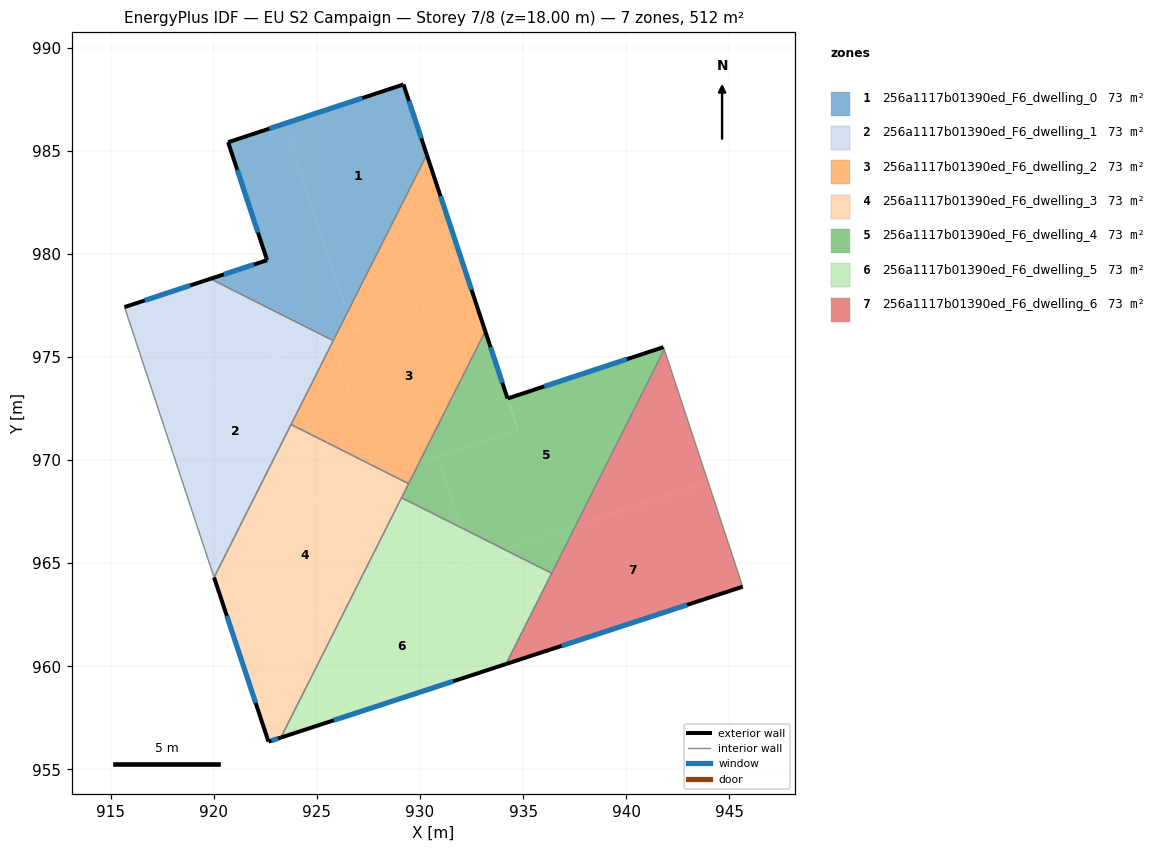
=== STOREY PLAN SPEC (per zone: floor XY polygon, exterior-wall plan segments, windows/doors) ===
zone 1: 256a1117b01390ed_F6_dwelling_0  (73.1 m²)
  floor: (929.20, 988.21) (930.33, 984.80) (926.49, 977.16) (923.46, 986.32)
  floor: (923.46, 986.32) (926.49, 977.16) (925.89, 975.98) (925.61, 975.88) (919.84, 978.79) (922.59, 979.69) (920.70, 985.41)
  floor: (925.89, 975.98) (925.79, 975.79) (925.71, 975.83) (925.68, 975.91)
  exterior wall: (922.59, 979.69) – (919.84, 978.79)  [2.9 m]
    window: (921.94, 979.48) – (920.49, 979.00)  [2.4 m²]
  exterior wall: (920.70, 985.41) – (922.59, 979.69)  [6.0 m]
    window: (921.14, 984.07) – (922.15, 981.03)  [5.1 m²]
  exterior wall: (929.20, 988.21) – (920.70, 985.41)  [9.0 m]
    window: (927.20, 987.55) – (922.69, 986.07)  [7.6 m²]
  exterior wall: (930.33, 984.80) – (929.20, 988.21)  [3.6 m]
    window: (930.06, 985.60) – (929.47, 987.41)  [3.0 m²]
  interior walls: 2
zone 2: 256a1117b01390ed_F6_dwelling_1  (73.1 m²)
  floor: (925.61, 975.88) (917.11, 973.08) (915.67, 977.42) (919.84, 978.79)
  floor: (925.71, 975.83) (925.75, 975.70) (921.38, 967.02) (919.34, 966.35) (917.11, 973.08) (925.61, 975.88)
  floor: (921.38, 967.02) (920.02, 964.31) (919.34, 966.35)
  exterior wall: (919.84, 978.79) – (915.67, 977.42)  [4.4 m]
    window: (918.86, 978.46) – (916.65, 977.74)  [3.7 m²]
  interior walls: 4
zone 3: 256a1117b01390ed_F6_dwelling_2  (73.1 m²)
  floor: (932.53, 978.17) (933.17, 976.24) (929.95, 969.86) (928.45, 969.36) (927.73, 969.72) (925.75, 975.70) (925.89, 975.98)
  floor: (930.33, 984.80) (932.53, 978.17) (926.78, 976.27) (926.49, 977.16)
  floor: (926.49, 977.16) (926.78, 976.27) (925.89, 975.98)
  floor: (925.75, 975.70) (927.73, 969.72) (923.75, 971.72)
  floor: (929.95, 969.86) (929.45, 968.86) (928.45, 969.36)
  exterior wall: (933.17, 976.24) – (930.33, 984.80)  [9.0 m]
    window: (932.50, 978.25) – (931.00, 982.79)  [7.6 m²]
  interior walls: 4
zone 4: 256a1117b01390ed_F6_dwelling_3  (73.1 m²)
  floor: (927.73, 969.72) (927.91, 969.18) (921.38, 967.02) (923.75, 971.72)
  floor: (928.45, 969.36) (927.91, 969.18) (927.73, 969.72)
  floor: (929.45, 968.86) (926.59, 963.17) (921.01, 961.33) (920.02, 964.31) (921.38, 967.02) (928.45, 969.36)
  floor: (926.59, 963.17) (923.26, 956.54) (922.66, 956.35) (921.01, 961.33)
  exterior wall: (922.66, 956.35) – (923.26, 956.54)  [0.6 m]
    window: (922.80, 956.39) – (923.12, 956.50)  [0.5 m²]
  exterior wall: (920.02, 964.31) – (922.66, 956.35)  [8.4 m]
    window: (920.64, 962.44) – (922.04, 958.22)  [7.1 m²]
  interior walls: 4
zone 5: 256a1117b01390ed_F6_dwelling_4  (73.1 m²)
  floor: (941.81, 975.47) (941.85, 975.36) (937.54, 966.79) (934.10, 965.66) (931.96, 966.74) (930.83, 970.15) (934.76, 971.45) (934.25, 972.98)
  floor: (933.17, 976.24) (934.75, 971.44) (929.95, 969.86)
  floor: (937.54, 966.79) (936.39, 964.51) (934.10, 965.66)
  floor: (930.83, 970.15) (931.96, 966.74) (929.11, 968.17) (929.95, 969.86)
  exterior wall: (934.25, 972.98) – (933.17, 976.24)  [3.4 m]
    window: (933.99, 973.75) – (933.42, 975.48)  [2.9 m²]
  exterior wall: (941.81, 975.47) – (934.25, 972.98)  [8.0 m]
    window: (940.03, 974.89) – (936.02, 973.57)  [6.7 m²]
  interior walls: 5
zone 6: 256a1117b01390ed_F6_dwelling_5  (73.1 m²)
  floor: (931.96, 966.74) (932.49, 965.12) (926.59, 963.17) (929.11, 968.17)
  floor: (932.54, 965.14) (934.19, 960.14) (934.17, 960.11) (923.26, 956.54) (926.59, 963.17)
  floor: (934.10, 965.66) (932.49, 965.12) (931.96, 966.74)
  floor: (936.39, 964.51) (934.19, 960.14) (932.54, 965.14) (934.10, 965.66)
  exterior wall: (923.26, 956.54) – (934.17, 960.11)  [11.5 m]
    window: (925.82, 957.38) – (931.61, 959.27)  [9.7 m²]
  interior walls: 3
zone 7: 256a1117b01390ed_F6_dwelling_6  (73.1 m²)
  floor: (943.97, 968.92) (945.65, 963.86) (934.20, 960.12) (934.19, 960.14) (937.54, 966.79)
  floor: (941.85, 975.36) (943.97, 968.92) (937.54, 966.79)
  exterior wall: (934.17, 960.11) – (945.65, 963.86)  [12.1 m]
    window: (936.87, 960.99) – (942.95, 962.98)  [10.2 m²]
  interior walls: 3

=== DERIVED (storey summary) ===
Building: EU S2 Campaign
Storey: 7 of 8  (floor level z = 18.00 m)
Storey gross floor area: 511.8 m²
Zones on this storey: 7
  - 256a1117b01390ed_F6_dwelling_0: floor 73.1 m²; exterior wall 21.5 m (64.4 m²); 4 window(s) 18.1 m²; WWR 28.1%
  - 256a1117b01390ed_F6_dwelling_1: floor 73.1 m²; exterior wall 4.4 m (13.2 m²); 1 window(s) 3.7 m²; WWR 28.1%
  - 256a1117b01390ed_F6_dwelling_2: floor 73.1 m²; exterior wall 9.0 m (27.1 m²); 1 window(s) 7.6 m²; WWR 28.1%
  - 256a1117b01390ed_F6_dwelling_3: floor 73.1 m²; exterior wall 9.0 m (27.1 m²); 2 window(s) 7.6 m²; WWR 28.1%
  - 256a1117b01390ed_F6_dwelling_4: floor 73.1 m²; exterior wall 11.4 m (34.2 m²); 2 window(s) 9.6 m²; WWR 28.1%
  - 256a1117b01390ed_F6_dwelling_5: floor 73.1 m²; exterior wall 11.5 m (34.5 m²); 1 window(s) 9.7 m²; WWR 28.1%
  - 256a1117b01390ed_F6_dwelling_6: floor 73.1 m²; exterior wall 12.1 m (36.2 m²); 1 window(s) 10.2 m²; WWR 28.1%
Zone adjacency (shared interzone walls):
  - 256a1117b01390ed_F6_dwelling_0 ↔ 256a1117b01390ed_F6_dwelling_1
  - 256a1117b01390ed_F6_dwelling_0 ↔ 256a1117b01390ed_F6_dwelling_2
  - 256a1117b01390ed_F6_dwelling_1 ↔ 256a1117b01390ed_F6_dwelling_2
  - 256a1117b01390ed_F6_dwelling_1 ↔ 256a1117b01390ed_F6_dwelling_3
  - 256a1117b01390ed_F6_dwelling_2 ↔ 256a1117b01390ed_F6_dwelling_3
  - 256a1117b01390ed_F6_dwelling_2 ↔ 256a1117b01390ed_F6_dwelling_4
  - 256a1117b01390ed_F6_dwelling_3 ↔ 256a1117b01390ed_F6_dwelling_4
  - 256a1117b01390ed_F6_dwelling_3 ↔ 256a1117b01390ed_F6_dwelling_5
  - 256a1117b01390ed_F6_dwelling_4 ↔ 256a1117b01390ed_F6_dwelling_5
  - 256a1117b01390ed_F6_dwelling_4 ↔ 256a1117b01390ed_F6_dwelling_6
  - 256a1117b01390ed_F6_dwelling_5 ↔ 256a1117b01390ed_F6_dwelling_6